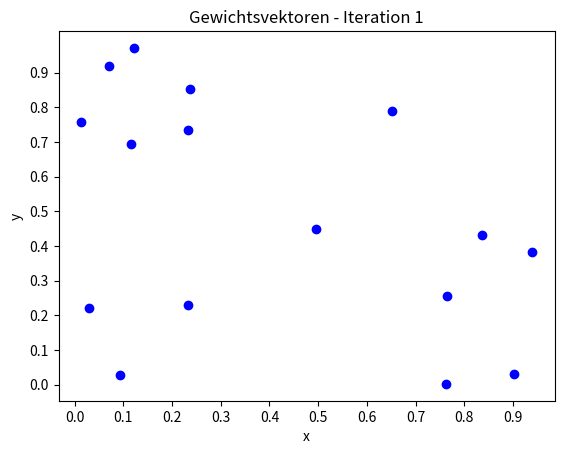
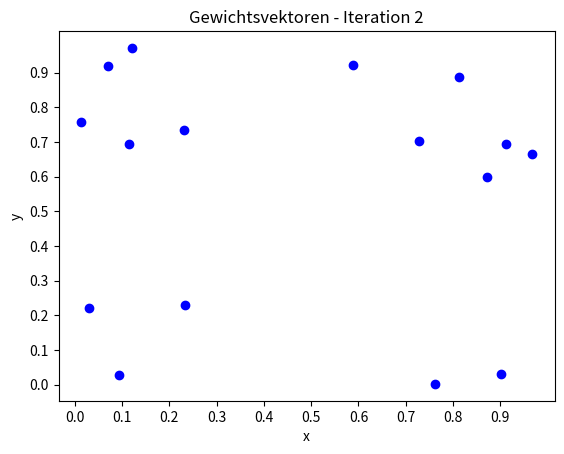
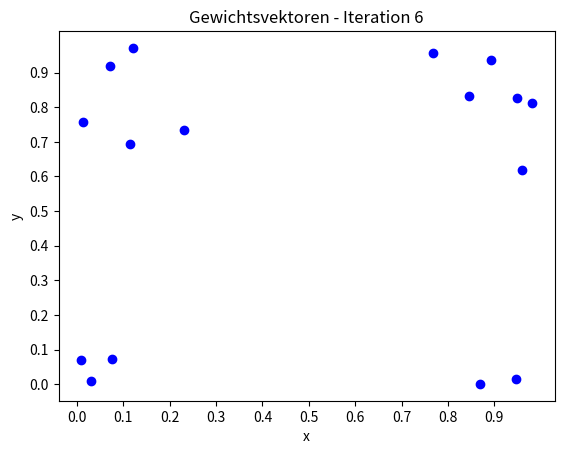
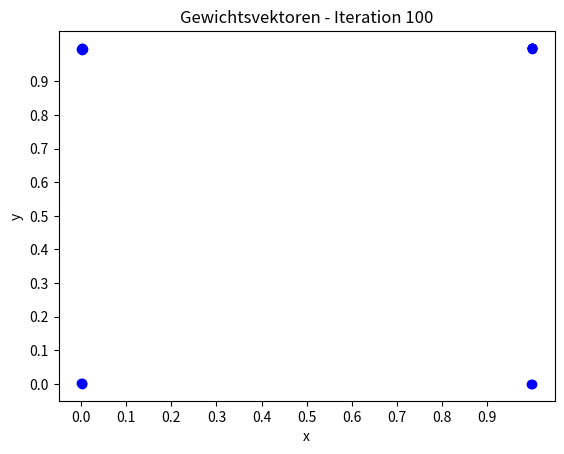

Generate these figures, in order, with matplotlib:
########## ¦ Imports ¦ ##########

import random
import math
import numpy as np
import matplotlib.pyplot as plt
import matplotlib.colors as col

########## ¦ Definitionen ¦ ##########

class Node(object):
    def __init__(self, input_size=2):
        self.input_size = input_size
        self.weight = np.array([random.random() for e in range(self.input_size)])

class SOM(object):
    def __init__(self, map_width=10, map_height=10, alpha=0.005, seed=1):
        '''
        Initialisierung der SOM
        '''
        self.map_width = map_width
        self.map_height = map_height
        self.alpha = alpha
        self.seed = seed
        self.radius = 0.6
        random.seed(self.seed)
        self.map = [[Node() for j in range(self.map_width)] for i in range(self.map_height)]

    def fit(self, iterations, X):
        '''
        Competitive learning für die SOM
        '''
        plot_iterations = {1, 2, 6, 100}  # Iterationen, in denen geplottet werden soll
        for s in range(1, iterations + 1):
            radius_s = self.radius * math.exp(-1.0 * s / iterations)
            alpha_s = self.alpha * (1.0 - s / iterations)
            x = X[random.randint(0, X.shape[0] - 1)]
            distances = np.empty((self.map_height, self.map_width))
            # Alle Distanzen berechnen
            for i in range(self.map_height):
                for j in range(self.map_width):
                    distances[i][j] = self.distance(x, self.map[i][j].weight)
            # Best Matching Unit Index finden
            bmu_index = np.unravel_index(np.argmin(distances, axis=None), distances.shape)
            for i in range(self.map_height):
                for j in range(self.map_width):
                    v = self.map[i][j].weight  # Gewichtsvektor eines Knotens
                    u = self.map[bmu_index[0]][bmu_index[1]].weight  # BMU
                    distance = self.distance(u, v)  # Distanz BMU und Gewichtsvektor
                    if distance <= radius_s:
                        neighborhood = radius_s
                        self.map[i][j].weight += neighborhood * alpha_s * (x - v)  # Gewichtsanpassung
            if s in plot_iterations:  # Plot für spezifische Iterationen
                self.plot_weights(x, s)

    def predict(self, y):
        '''
        Den nächsten Vektor berechnen
        '''
        distances = np.empty((self.map_height, self.map_width))
        for i in range(self.map_height):
            for j in range(self.map_width):
                distances[i][j] = self.distance(y, self.map[i][j].weight)
        # Knoten mit kleinstem Abstand zwischen Gewichtsvektor und Target y
        min_dist_index = np.unravel_index(np.argmin(distances, axis=None), distances.shape)
        # Rückgabe des Gewichtsvektors
        return self.map[min_dist_index[0]][min_dist_index[1]].weight

    def distance(self, u, v):
        '''
        Berechnung der Distanz zwischen zwei Vektoren
        '''
        return np.linalg.norm(u - v)

    def plot_weights(self, x, iteration):
        fig, ax = plt.subplots()
        weights_x = []
        weights_y = []
        for i in range(self.map_height):
            for j in range(self.map_width):
                weights_x.append(self.map[i][j].weight[0])
                weights_y.append(self.map[i][j].weight[1])
        ax.scatter(weights_x, weights_y, color='b')
        plt.title(f'Gewichtsvektoren - Iteration {iteration}')
        plt.xlabel('x')
        plt.ylabel('y')
        xticks = np.arange(0, 1, 0.1)
        yticks = np.arange(0, 1, 0.1)
        plt.yticks(yticks)
        plt.xticks(xticks)
        plt.show()

########## ¦ Main ¦ ##########

map_width = 4
map_height = 4
alpha = 0.8
iterations = 100
som = SOM(map_width, map_height, alpha)
X = np.array([
    [0.0, 0.0],
    [0.0, 1.0],
    [1.0, 0.0],
    [1.0, 1.0]
])
print('Trainieren die XOR - Funktion')
som.fit(iterations, X)
np.set_printoptions(formatter={'float': lambda x: "{0:0.3f}".format(x)})
print('Aussagen zur XOR - Funktion')
print(f'Aussage 0 | 0, {som.predict([0, 0])}')
print(f'Aussage 0 | 1, {som.predict([0, 1])}')
print(f'Aussage 1 | 0, {som.predict([1, 0])}')
print(f'Aussage 1 | 1, {som.predict([1, 1])}')
